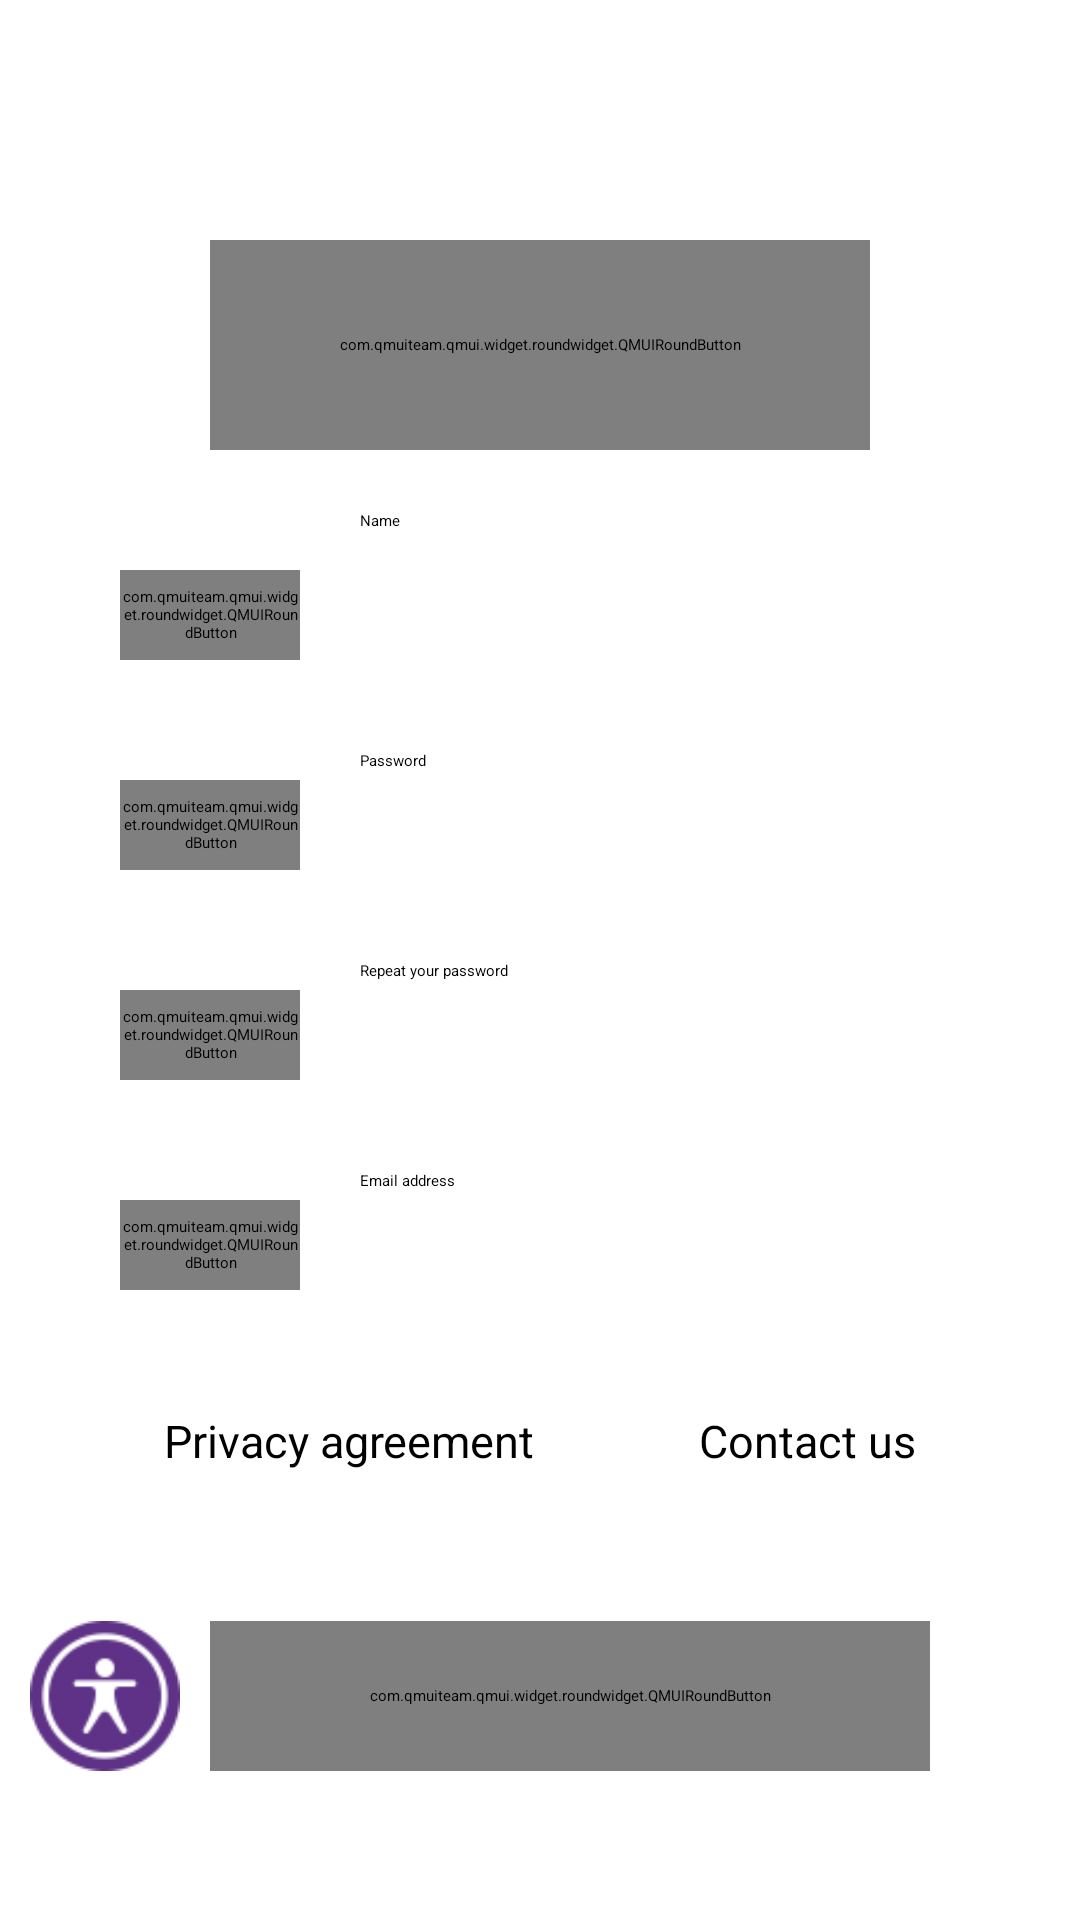

Here is an Android app screen rendered from its layout file. Give the layout XML and the strings, colors and styles it references.
<!-- AndroidManifest.xml: application theme AppTheme -->
<!-- res/layout/activity_register.xml -->
<?xml version="1.0" encoding="utf-8"?>
<androidx.constraintlayout.widget.ConstraintLayout xmlns:android="http://schemas.android.com/apk/res/android"
    xmlns:app="http://schemas.android.com/apk/res-auto"
    xmlns:tools="http://schemas.android.com/tools"
    tools:context=".activity.RegisterActivity"
    android:layout_height="match_parent"
    android:layout_width="match_parent">
    <com.qmuiteam.qmui.widget.roundwidget.QMUIRoundButton
        android:id="@+id/tv_reg_logo"
        android:layout_width="@dimen/dimen_220"
        android:layout_height="@dimen/dimen_70"
        android:layout_gravity="center_horizontal"
        android:text="@string/app_name"
        android:textColor="@color/qmui_config_color_white"
        android:textStyle="bold"
        android:textSize="45sp"
        android:layout_alignParentTop="true"
        android:layout_centerHorizontal="true"
        android:layout_marginTop="@dimen/dimen_80"
        app:qmui_borderColor="@color/colorPrimary"
        app:qmui_backgroundColor="@color/colorPrimary"
        app:layout_constraintLeft_toLeftOf="parent"
        app:layout_constraintRight_toRightOf="parent"
        app:layout_constraintTop_toTopOf="parent"
        />
    <com.qmuiteam.qmui.widget.roundwidget.QMUIRoundButton
        android:id="@+id/tv_reg_name"
        android:layout_width="60dp"
        android:layout_height="30dp"
        android:text="@string/name"
        android:textSize="15sp"
        android:textColor="@color/colorPrimary"
        android:layout_marginTop="@dimen/dimen_40"
        android:layout_marginLeft="@dimen/dimen_40"
        app:qmui_borderColor="@color/colorPrimary"
        app:layout_constraintLeft_toLeftOf="parent"
        app:layout_constraintTop_toBottomOf="@id/tv_reg_logo"
        />
    <EditText
        android:id="@+id/et_reg_name"
        android:layout_width="@dimen/dimen_240"
        android:layout_height="@dimen/dimen_50"
        android:layout_marginLeft="@dimen/dimen_20"
        android:hint="@string/name"
        app:layout_constraintTop_toTopOf="@id/tv_login_name"
        app:layout_constraintBottom_toBottomOf="@id/tv_reg_name"
        app:layout_constraintLeft_toRightOf="@id/tv_reg_name"
        />
    <com.qmuiteam.qmui.widget.roundwidget.QMUIRoundButton
        android:id="@+id/tv_reg_pass"
        android:layout_width="60dp"
        android:layout_height="30dp"
        android:text="@string/password"
        android:textSize="15sp"
        android:textColor="@color/colorPrimary"
        android:layout_marginTop="@dimen/dimen_40"
        android:layout_marginLeft="@dimen/dimen_40"
        app:qmui_borderColor="@color/colorPrimary"
        app:layout_constraintLeft_toLeftOf="parent"
        app:layout_constraintTop_toBottomOf="@id/tv_reg_name"
        />
    <EditText
        android:id="@+id/et_reg_pwd"
        android:layout_width="@dimen/dimen_240"
        android:layout_height="@dimen/dimen_50"
        android:layout_marginLeft="@dimen/dimen_20"
        android:hint="@string/password1"
        app:layout_constraintTop_toTopOf="@id/tv_reg_pass"
        app:layout_constraintBottom_toBottomOf="@id/tv_reg_pass"
        app:layout_constraintLeft_toRightOf="@id/tv_reg_name"
        />
    <com.qmuiteam.qmui.widget.roundwidget.QMUIRoundButton
        android:id="@+id/tv_reg_pass2"
        android:layout_width="60dp"
        android:layout_height="30dp"
        android:text="@string/password"
        android:textSize="15sp"
        android:textColor="@color/colorPrimary"
        android:layout_marginTop="@dimen/dimen_40"
        android:layout_marginLeft="@dimen/dimen_40"
        app:qmui_borderColor="@color/colorPrimary"
        app:layout_constraintLeft_toLeftOf="parent"
        app:layout_constraintTop_toBottomOf="@id/tv_reg_pass"
        />
    <EditText
        android:id="@+id/et_reg_pwd2"
        android:layout_width="@dimen/dimen_240"
        android:layout_height="@dimen/dimen_50"
        android:layout_marginLeft="@dimen/dimen_20"
        android:hint="@string/password2"
        app:layout_constraintTop_toTopOf="@id/tv_reg_pass2"
        app:layout_constraintBottom_toBottomOf="@id/tv_reg_pass2"
        app:layout_constraintLeft_toRightOf="@id/tv_reg_name"
        />
    <com.qmuiteam.qmui.widget.roundwidget.QMUIRoundButton
        android:id="@+id/tv_reg_pass3"
        android:layout_width="60dp"
        android:layout_height="30dp"
        android:text="@string/email1"
        android:textSize="15sp"
        android:textColor="@color/colorPrimary"
        android:layout_marginTop="@dimen/dimen_40"
        android:layout_marginLeft="@dimen/dimen_40"
        app:qmui_borderColor="@color/colorPrimary"
        app:layout_constraintLeft_toLeftOf="parent"
        app:layout_constraintTop_toBottomOf="@id/tv_reg_pass2"
        />
    <EditText
        android:id="@+id/et_reg_email"
        android:layout_width="@dimen/dimen_240"
        android:layout_height="@dimen/dimen_50"
        android:layout_marginLeft="@dimen/dimen_20"
        android:hint="@string/email"
        app:layout_constraintTop_toTopOf="@id/tv_reg_pass3"
        app:layout_constraintBottom_toBottomOf="@id/tv_reg_pass3"
        app:layout_constraintLeft_toRightOf="@id/tv_reg_name"
        />
    <TextView
        android:id="@+id/tv_reg_forget"
        android:layout_width="wrap_content"
        android:layout_height="wrap_content"
        android:text="@string/privacy"
        android:textSize="15sp"
        android:layout_marginTop="@dimen/dimen_40"
        app:layout_constraintLeft_toLeftOf="parent"
        app:layout_constraintRight_toLeftOf="@id/tv_reg_register"
        app:layout_constraintTop_toBottomOf="@id/tv_reg_pass3"
        />
    <TextView
        android:id="@+id/tv_reg_register"
        android:layout_width="wrap_content"
        android:layout_height="wrap_content"
        android:text="@string/contact_us"
        android:textSize="15sp"
        app:layout_constraintLeft_toRightOf="@id/tv_reg_forget"
        app:layout_constraintRight_toRightOf="parent"
        app:layout_constraintTop_toTopOf="@id/tv_reg_forget"
        />

    <LinearLayout
        android:id="@+id/ll_reg_bu"
        android:layout_width="wrap_content"
        android:layout_height="wrap_content"
        android:layout_marginTop="@dimen/dimen_50"
        android:orientation="horizontal"
        android:layout_marginRight="@dimen/dimen_40"
        app:layout_constraintTop_toBottomOf="@id/tv_reg_forget"
        app:layout_constraintRight_toRightOf="parent"
        app:layout_constraintLeft_toLeftOf="parent"
        >
        <ImageView
            android:id="@+id/iv_reg_bu"
            android:layout_width="@dimen/dimen_50"
            android:layout_height="@dimen/dimen_50"
            android:src="@drawable/icon_login"
            />
        <com.qmuiteam.qmui.widget.roundwidget.QMUIRoundButton
            android:id="@+id/bt_reg_sign"
            android:layout_width="@dimen/dimen_240"
            android:layout_height="@dimen/dimen_50"
            android:text="@string/register"
            android:textSize="@dimen/qmui_btn_text_size"
            android:textColor="@color/qmui_config_color_white"
            android:layout_marginLeft="@dimen/dimen_10"
            app:qmui_borderColor="@color/colorPrimary"
            app:qmui_backgroundColor="@color/colorPrimary"
            />
    </LinearLayout>






</androidx.constraintlayout.widget.ConstraintLayout>
<!-- resources referenced by this layout -->
<resources>
  <color name="colorPrimary">#5F3287</color>
  <dimen name="dimen_10">10dp</dimen>
  <dimen name="dimen_20">20dp</dimen>
  <dimen name="dimen_220">220dp</dimen>
  <dimen name="dimen_240">240dp</dimen>
  <dimen name="dimen_40">40dp</dimen>
  <dimen name="dimen_50">50dp</dimen>
  <dimen name="dimen_70">70dp</dimen>
  <dimen name="dimen_80">80dp</dimen>
  <!-- drawable icon_login: png bitmap (drawable, 3736 bytes) -->
  <string name="app_name">BU-tools</string>
  <string name="contact_us">Contact us</string>
  <string name="email">Email address</string>
  <string name="email1">Email</string>
  <string name="name">Name</string>
  <string name="password"> Pwd</string>
  <string name="password1">Password</string>
  <string name="password2">Repeat your password</string>
  <string name="privacy">Privacy agreement</string>
  <string name="register">Register</string>
  <style name="AppTheme" parent="QMUI.Compat">
          
          <item name="colorPrimary">@color/colorPrimary</item>
          <item name="colorPrimaryDark">@color/colorPrimaryDark</item>
          <item name="colorAccent">@color/colorAccent</item>
      </style>
  <color name="colorPrimaryDark">#592B83</color>
  <color name="colorAccent">#65388D</color>
</resources>
